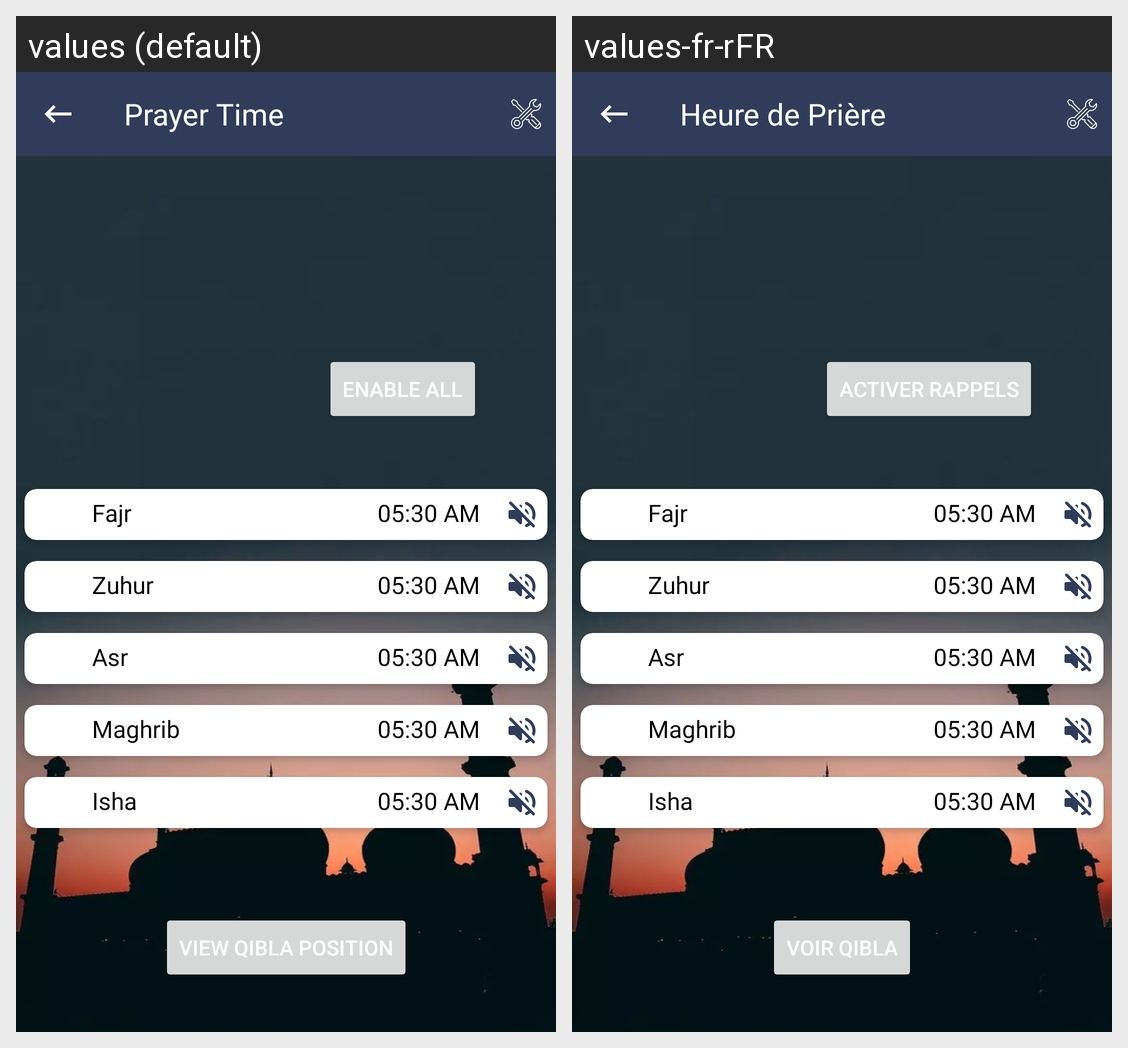

Locale-by-locale string values for the Android screen shown in this grid:
Android screen res/layout/activity_prayer.xml rendered under 2 locales, left to right: values (default), values-fr-rFR. Device: Nexus 5 (rendered at 1080×1920; each locale shown at half size, 540×960, under a caption strip naming it); theme AppTheme.NoActionBar.
Strings drawn on this screen, with the default value and each locale's value (text and hints the layout hard-codes, and strings that could not be matched under every locale, appear in the picture but are not listed):

prayer_time
  values: Prayer Time
  values-fr-rFR: Heure de Prière

activate_all_notification
  values: Enable All
  values-fr-rFR: Activer Rappels

view_qibla_position
  values: View Qibla Position
  values-fr-rFR: Voir Qibla
